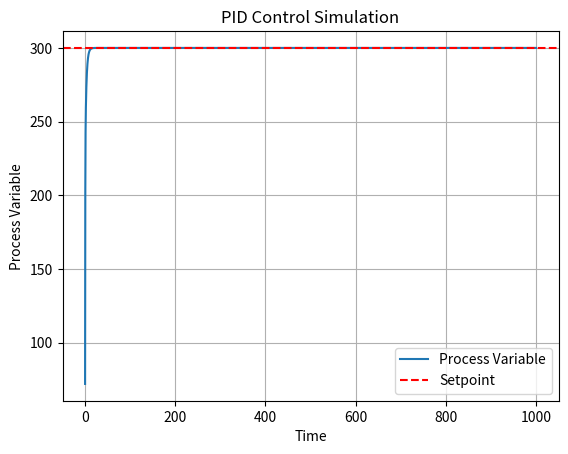

Reproduce this figure in Python.
import matplotlib.pyplot as plt
import numpy as np

class PIDController:
    def __init__(self, Kp, Ki, Kd):
        self.Kp = Kp
        self.Ki = Ki
        self.Kd = Kd
        self.prev_error = 0
        self.integral = 0

    def calculate_output(self, setpoint, process_variable):
        error = setpoint - process_variable
        self.integral += error
        derivative = error - self.prev_error

        output = self.Kp * error + self.Ki * self.integral + self.Kd * derivative

        self.prev_error = error
        return output

def simulate_system(pid_controller, setpoint, initial_value, time_end, time_step):
    time_values = np.arange(0, time_end, time_step)
    process_variable_values = []
    current_value = initial_value

    for time in time_values:
        control_signal = pid_controller.calculate_output(setpoint, current_value)

        # Simulate the system (here we assume a simple first-order system)
        process_variable_change = 0.1 * (control_signal - current_value)
        current_value += process_variable_change

        process_variable_values.append(current_value)

    return time_values, process_variable_values

def main():
    # PID controller parameters
    Kp = 2
    Ki = 0.1
    Kd = 0.3

    # Simulation parameters
    setpoint = 300
    initial_value = 0.0
    time_end = 1000
    time_step = 0.1

    pid_controller = PIDController(Kp, Ki, Kd)

    time_values, process_variable_values = simulate_system(pid_controller, setpoint, initial_value, time_end, time_step)

    # Plotting the results
    plt.plot(time_values, process_variable_values, label='Process Variable')
    plt.axhline(y=setpoint, color='r', linestyle='--', label='Setpoint')
    plt.xlabel('Time')
    plt.ylabel('Process Variable')
    plt.title('PID Control Simulation')
    plt.legend()
    plt.grid(True)
    plt.show()

if __name__ == "__main__":
    main()